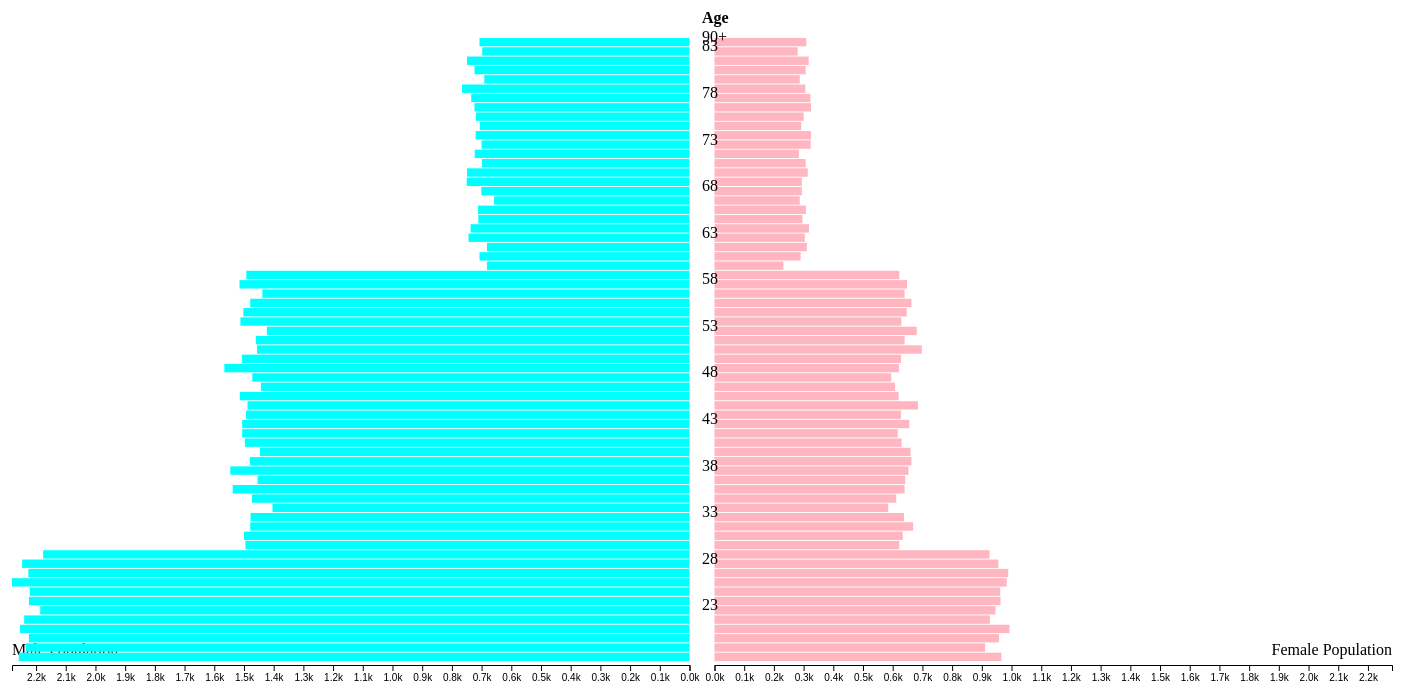
D3 v5 page, settled after 480 driven frames (8 s of simulated time); the page loaded 1 data file(s).


// ── engage.js
// define variables for spacing, margins, etc.
centreSpacing = 25; // spacing in between the male and female bars
margin = { left: 10, right: 10, top: 30, bottom: 25 };
h = 680 - margin.top - margin.bottom;
w = 1400 - margin.left - margin.right;

// set up SVG
var svg = d3
  .select("#chart")
  .append("svg")
  .attr("width", w + margin.left + margin.right)
  .attr("height", h + margin.top + margin.bottom);

// set up three g (group) elements to help position things and organise our chart
// g element for the bars for the male population
var gM = svg
  .append("g")
  .attr("transform", "translate(" + margin.left + "," + margin.top + ")");
// g element for the bars for the female population
var gF = svg
  .append("g")
  .attr(
    "transform",
    "translate(" +
      (margin.left + (w - centreSpacing) / 2 + centreSpacing) +
      "," +
      margin.top +
      ")"
  );
// g element for the labels
var gLabels = svg
  .append("g")
  .attr(
    "transform",
    "translate(" +
      (margin.left + (w - centreSpacing) / 2 + "," + margin.top + ")")
  );

// scale functions to map data to width/height/position
y = d3.scaleBand().range([h, 0]).padding(0.1);

x = d3.scaleLinear().range([0, (w - centreSpacing) / 2]);

// we will use this to create a reversed axis (right to left) for the male population later
xReverse = d3.scaleLinear().range([0, (w - centreSpacing) / 2]);

// Load data
// Everything that we need the data for has to happen inside of this function
d3.csv("Engage.csv").then(function (data) {
  // prepare the data
  data = data.map((d) => ({
    age: d.Age,
    females: +d.Females,
    males: +d.Males,
  }));

  // to complete our scale functions, we need to set their domains based on the values in the data
  // largest value out of all male or female counts for all years
  maxVal = d3.max(data, (d) => d3.max([d.males, d.females]));
  x.domain([0, maxVal]);
  xReverse.domain([maxVal, 0]);
  y.domain(data.map((d) => d.age));

  // create bars for male population
  gM.selectAll("rect")
    .data(data)
    .enter()
    .append("rect")
    .attr("x", (d) => (w - centreSpacing) / 2 - x(d.males))
    .attr("y", (d) => y(d.age))
    .attr("height", y.bandwidth())
    .attr("width", (d) => x(d.males))
    .style("fill", "Aqua");

  // create bars for female population
  gF.selectAll("rect")
    .data(data)
    .enter()
    .append("rect")
    .attr("x", 0)
    .attr("y", (d) => y(d.age))
    .attr("height", y.bandwidth())
    .attr("width", (d) => x(d.females))
    .style("fill", "LightPink");

  // add labels for age groups in the centre of the chart
  gLabels
    .selectAll("text")
    .data(data)
    .enter()
    .append("text")
    .attr("x", centreSpacing / 2)
    .attr("y", (d) => y(d.age) + y.bandwidth() / 2)
    .text((d, i) => (i != data.length - 1 ? (i % 5 == 0 ? d.age : "") : "90+"));

  // add an axis for female pop values
  gF.append("g")
    .attr("transform", "translate(0," + (h + 3) + ")")
    .call(d3.axisBottom(x).ticks(w / 80, "s"));

  // add an axis for male pop values
  gM.append("g")
    .attr("transform", "translate(0," + (h + 3) + ")")
    .call(d3.axisBottom(xReverse).ticks(w / 80, "s"));
});

// Additional labeling (we do not need the data for this)

// add a little 'Age' header at the top
gLabels
  .append("text")
  .text("Age")
  .attr("x", centreSpacing / 2)
  .attr("y", -14)
  .style("font-weight", "bold");

// add Male/Female labels
gF.append("text")
  .text("Female Population")
  .attr("x", (w - centreSpacing) / 2)
  .attr("y", h - 7)
  .style("text-anchor", "end");
gM.append("text")
  .text("Male Population")
  .attr("x", 0)
  .attr("y", h - 7)
  .style("text-anchor", "start");

### data: Engage.csv
, Age, Persons, Males, Females
1, 18, 3232, 2258, 966
2, 19, 3151, 2235, 911
3, 20, 3194, 2224, 958
4, 21, 3254, 2254, 993
5, 22, 3175, 2240, 927
6, 23, 3141, 2186, 946
7, 24, 3198, 2224, 963
8, 25, 3192, 2221, 962
9, 26, 3276, 2281, 984
10, 27, 3226, 2226, 989
11, 28, 3212, 2247, 956
12, 29, 3114, 2176, 926
13, 30, 2119, 1495, 622
14, 31, 2139, 1500, 634
15, 32, 2156, 1479, 669
16, 33, 2125, 1478, 638
17, 34, 1996, 1404, 585
18, 35, 2090, 1473, 612
19, 36, 2190, 1538, 640
20, 37, 2104, 1454, 642
21, 38, 2203, 1546, 653
22, 39, 2149, 1480, 663
23, 40, 2114, 1446, 660
24, 41, 2132, 1497, 630
25, 42, 2127, 1506, 617
26, 43, 2171, 1506, 656
27, 44, 2127, 1493, 628
28, 45, 2179, 1488, 685
29, 46, 2141, 1514, 620
30, 47, 2062, 1443, 608
31, 48, 2072, 1472, 595
32, 49, 2197, 1566, 621
33, 50, 2144, 1507, 628
34, 51, 2162, 1456, 698
35, 52, 2110, 1460, 640
36, 53, 2106, 1423, 681
37, 54, 2146, 1512, 629
38, 55, 2158, 1502, 647
39, 56, 2144, 1479, 663
40, 57, 2088, 1438, 640
41, 58, 2168, 1515, 648
42, 59, 2120, 1492, 622
43, 60, 918, 682, 232
44, 61, 1001, 707, 290
45, 62, 996, 682, 311
46, 63, 1051, 744, 304
47, 64, 1061, 737, 318
48, 65, 1010, 711, 296
49, 66, 1022, 712, 308
50, 67, 950, 658, 287
51, 68, 997, 701, 294
52, 69, 1046, 750, 294
53, 70, 1066, 749, 314
54, 71, 1009, 699, 307
55, 72, 1009, 723, 284
56, 73, 1028, 700, 324
57, 74, 1047, 720, 325
58, 75, 999, 706, 292
59, 76, 1022, 719, 300
60, 77, 1054, 724, 325
... 7 more rows